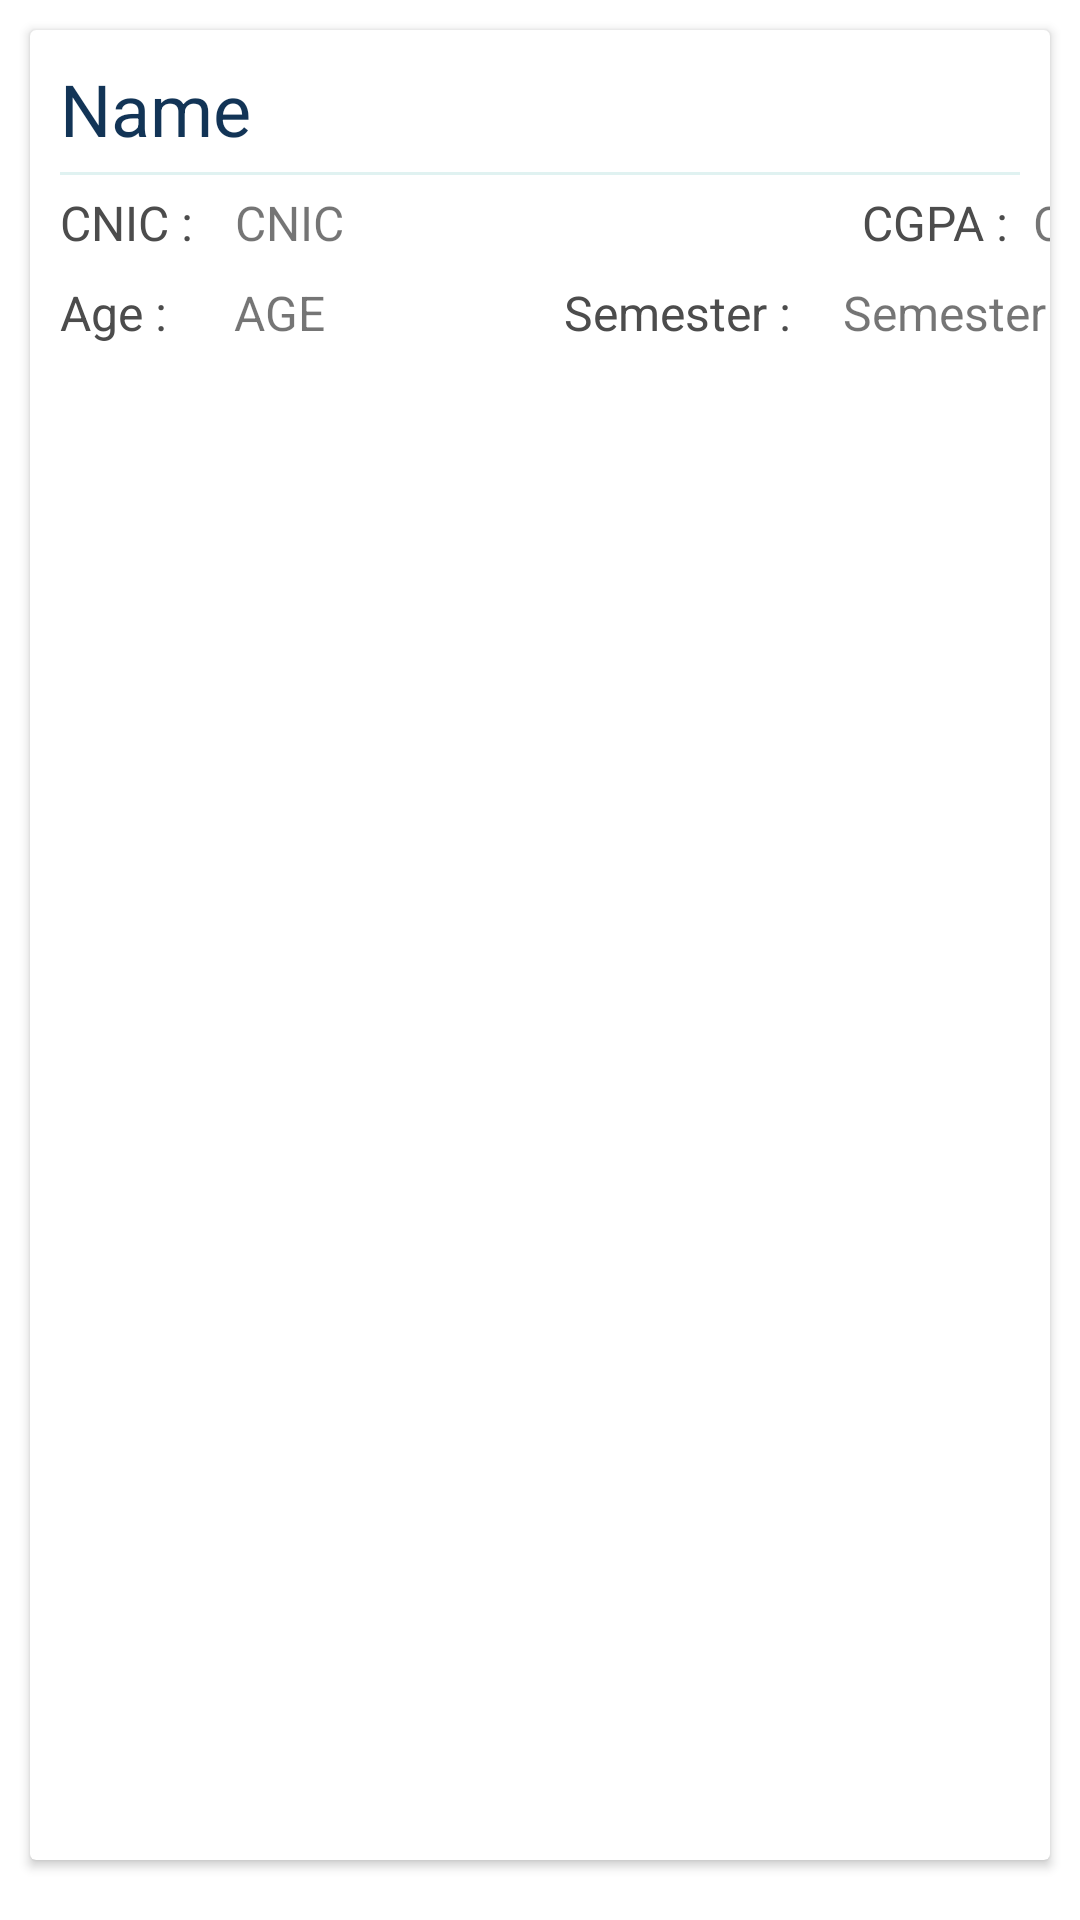

Android layout source for this screen:
<!-- AndroidManifest.xml: application theme Theme.Firebase02 -->
<!-- res/layout/single_row_design.xml -->
<?xml version="1.0" encoding="utf-8"?>
<androidx.constraintlayout.widget.ConstraintLayout xmlns:android="http://schemas.android.com/apk/res/android"
    xmlns:app="http://schemas.android.com/apk/res-auto"
    xmlns:tools="http://schemas.android.com/tools"
    android:layout_width="match_parent"
    android:layout_margin="5dp"
    android:layout_height="wrap_content"
    android:paddingBottom="10dp">

    <androidx.cardview.widget.CardView
        android:layout_width="match_parent"
        android:layout_height="match_parent"
        android:elevation="5dp"
        android:layout_margin="10dp"
        app:layout_constraintEnd_toEndOf="parent"
        app:layout_constraintStart_toStartOf="parent"
        app:layout_constraintTop_toTopOf="parent">
        <androidx.constraintlayout.widget.ConstraintLayout
            android:layout_width="match_parent"

            android:layout_marginBottom="5dp"
            android:layout_height="match_parent">
            <TextView
                android:id="@+id/txt_Name"
                android:layout_width="match_parent"
                android:layout_height="wrap_content"
                android:layout_marginStart="10dp"
                android:layout_marginTop="10dp"
                android:layout_marginEnd="10dp"
                android:text="Name"
                android:textColor="#123456"
                android:textSize="24sp"
                app:layout_constraintEnd_toEndOf="parent"
                app:layout_constraintStart_toStartOf="parent"
                app:layout_constraintTop_toTopOf="parent">

            </TextView>

            <View
                android:id="@+id/divider"
                android:layout_width="match_parent"
                android:layout_height="1dp"
                android:layout_marginStart="10dp"
                android:layout_marginTop="5dp"
                android:layout_marginEnd="10dp"
                android:background="?android:attr/listDivider"
                android:backgroundTint="#009688"
                app:layout_constraintEnd_toEndOf="parent"
                app:layout_constraintStart_toStartOf="parent"
                app:layout_constraintTop_toBottomOf="@+id/txt_Name" />

            <TextView
                android:id="@+id/txt_CNIC"
                android:layout_width="wrap_content"
                android:layout_height="25dp"
                android:layout_marginStart="10dp"
                android:layout_marginTop="5dp"
                android:text="CNIC : "
                android:textColor="#4C4C4C"
                android:textSize="16sp"
                app:layout_constraintStart_toStartOf="parent"
                app:layout_constraintTop_toBottomOf="@+id/divider">

            </TextView>

            <TextView
                android:id="@+id/txt_CNIC2"
                android:layout_width="48dp"
                android:layout_height="25dp"
                android:layout_marginStart="10dp"
                android:layout_marginTop="5dp"
                android:text="Age : "
                android:textColor="#4C4C4C"
                android:textSize="16sp"
                app:layout_constraintStart_toStartOf="parent"
                app:layout_constraintTop_toBottomOf="@+id/txt_CNIC">

            </TextView>

            <TextView
                android:id="@+id/txt_CNIC3"
                android:layout_width="83dp"
                android:layout_height="25dp"
                android:layout_marginStart="10dp"
                android:layout_marginTop="5dp"
                android:text="Semester : "
                android:textColor="#4C4C4C"
                android:textSize="16sp"
                app:layout_constraintStart_toEndOf="@+id/textAGE"
                app:layout_constraintTop_toBottomOf="@+id/textCNIC">

            </TextView>

            <TextView
                android:id="@+id/txt_CNIC4"
                android:layout_width="52dp"
                android:layout_height="25dp"
                android:layout_marginStart="10dp"
                android:layout_marginTop="5dp"
                android:text="CGPA : "
                android:textColor="#4C4C4C"
                android:textSize="16sp"
                app:layout_constraintStart_toEndOf="@+id/textCNIC"
                app:layout_constraintTop_toBottomOf="@+id/divider">

            </TextView>

            <TextView
                android:id="@+id/textCNIC"
                android:layout_width="199dp"
                android:layout_height="25dp"
                android:layout_marginStart="10dp"
                android:layout_marginTop="5dp"
                android:text="CNIC"
                android:textSize="16sp"
                app:layout_constraintStart_toEndOf="@+id/txt_CNIC"
                app:layout_constraintTop_toBottomOf="@+id/divider"
                tools:ignore="TouchTargetSizeCheck" />

            <TextView
                android:id="@+id/textAGE"
                android:layout_width="100dp"
                android:layout_height="25dp"
                android:layout_marginStart="10dp"
                android:layout_marginTop="5dp"
                android:text="AGE"
                android:textSize="16sp"
                app:layout_constraintStart_toEndOf="@+id/txt_CNIC2"
                app:layout_constraintTop_toBottomOf="@+id/textCNIC" />

            <TextView
                android:id="@+id/textSemester"
                android:layout_width="132dp"
                android:layout_height="25dp"
                android:layout_marginStart="10dp"
                android:layout_marginTop="5dp"
                android:text="Semester"
                android:textSize="16sp"
                app:layout_constraintStart_toEndOf="@+id/txt_CNIC3"
                app:layout_constraintTop_toBottomOf="@+id/textCNIC" />

            <TextView
                android:id="@+id/textCGPA"
                android:layout_width="70dp"
                android:layout_height="25dp"
                android:layout_marginStart="5dp"
                android:layout_marginTop="5dp"
                android:text="CGPA"
                android:textSize="16sp"
                app:layout_constraintStart_toEndOf="@+id/txt_CNIC4"
                app:layout_constraintTop_toBottomOf="@+id/divider" />
        </androidx.constraintlayout.widget.ConstraintLayout>

    </androidx.cardview.widget.CardView>



</androidx.constraintlayout.widget.ConstraintLayout>
<!-- resources referenced by this layout -->
<resources>
  <style name="Theme.Firebase02" parent="Theme.MaterialComponents.DayNight.DarkActionBar">
          
          <item name="colorPrimary">@color/purple_500</item>
          <item name="colorPrimaryVariant">@color/purple_700</item>
          <item name="colorOnPrimary">@color/white</item>
          
          <item name="colorSecondary">@color/teal_200</item>
          <item name="colorSecondaryVariant">@color/teal_700</item>
          <item name="colorOnSecondary">@color/black</item>
          
          <item name="android:statusBarColor" tools:targetApi="l">?attr/colorPrimaryVariant</item>
          
      </style>
  <!-- not gathered from this repository: default colours our renderer supplied (Android Studio template values) -->
  <color name="purple_500">#FF6200EE</color>
  <color name="purple_700">#FF3700B3</color>
  <color name="teal_200">#FF03DAC5</color>
  <color name="teal_700">#FF018786</color>
  <color name="black">#FF000000</color>
  <color name="white">#FFFFFFFF</color>
</resources>
